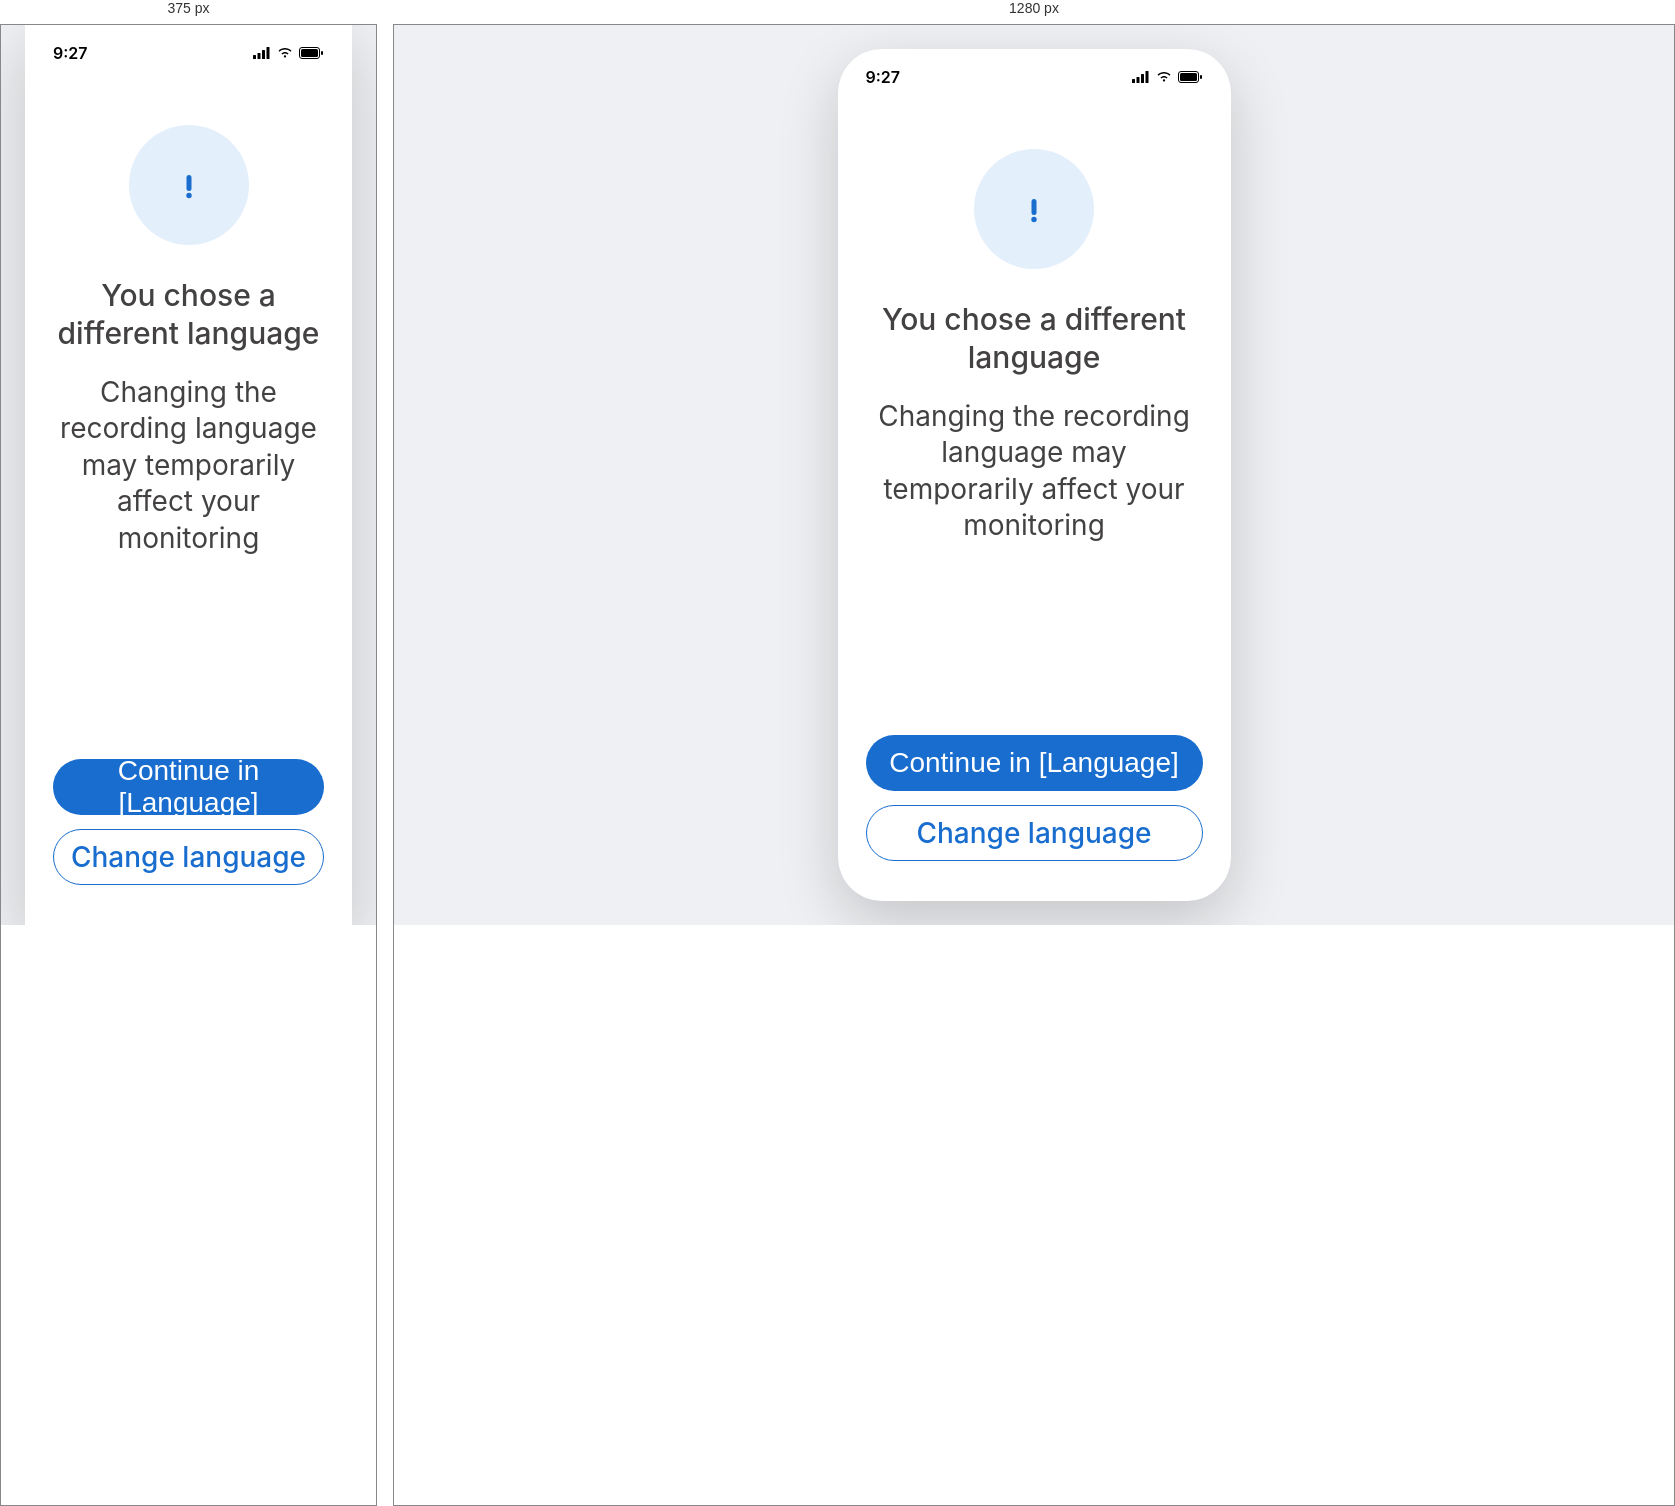
Rendered at 375 px and 1280 px, left to right.

<!-- file: language-changed.html -->
<!DOCTYPE html>
<html lang="en">
<head>
<meta charset="UTF-8">
<meta name="viewport" content="width=device-width, initial-scale=1.0">
<title>HearO - Language Changed</title>
<link rel="preconnect" href="https://fonts.googleapis.com">
<link rel="preconnect" href="https://fonts.gstatic.com" crossorigin>
<link href="https://fonts.googleapis.com/css2?family=Inter:wght@400;500;600;700;800&display=swap" rel="stylesheet">
<link rel="stylesheet" href="/Mobile%20app/style.css?v=30">
<script src="/Mobile%20app/font-scale.js?v=29"></script>
<script src="/Mobile%20app/proto-controls.js?v=3" defer></script>
</head>
<body>

  <div class="phone-frame">
    <div class="status-bar">
      <span class="status-time">9:27</span>
      <div class="status-icons">
        <svg width="18" height="12" viewBox="0 0 18 12" fill="none" xmlns="http://www.w3.org/2000/svg"><rect x="0" y="8" width="3" height="4" rx="0.5" fill="black"/><rect x="4.5" y="6" width="3" height="6" rx="0.5" fill="black"/><rect x="9" y="3" width="3" height="9" rx="0.5" fill="black"/><rect x="13.5" y="0" width="3" height="12" rx="0.5" fill="black"/></svg>
        <svg width="16" height="12" viewBox="0 0 16 12" fill="none" xmlns="http://www.w3.org/2000/svg"><path d="M8 10.5C8.6 10.5 9.1 10 9.1 9.4C9.1 8.8 8.6 8.3 8 8.3C7.4 8.3 6.9 8.8 6.9 9.4C6.9 10 7.4 10.5 8 10.5Z" fill="black"/><path d="M8 6.5C9 6.5 9.9 6.9 10.6 7.6L11.6 6.6C10.6 5.6 9.4 5 8 5C6.6 5 5.4 5.6 4.4 6.6L5.4 7.6C6.1 6.9 7 6.5 8 6.5Z" fill="black"/><path d="M8 2.5C10.1 2.5 12 3.3 13.5 4.8L14.5 3.8C12.7 2 10.5 1 8 1C5.5 1 3.3 2 1.5 3.8L2.5 4.8C4 3.3 5.9 2.5 8 2.5Z" fill="black"/></svg>
        <svg width="25" height="12" viewBox="0 0 25 12" fill="none" xmlns="http://www.w3.org/2000/svg"><rect x="0.5" y="0.5" width="20" height="11" rx="2.5" stroke="black"/><rect x="2" y="2" width="17" height="8" rx="1.5" fill="black"/><rect x="22" y="4" width="2" height="4" rx="1" fill="black"/></svg>
      </div>
    </div>

    <div class="langchanged-content">
      <div class="langchanged-icon">
        <svg width="36" height="36" viewBox="0 0 36 36" fill="none" xmlns="http://www.w3.org/2000/svg">
          <rect x="15.5" y="8" width="5" height="16" rx="2.5" fill="#186DCE"/>
          <circle cx="18" cy="28.5" r="2.7" fill="#186DCE"/>
        </svg>
      </div>

      <h1 class="langchanged-title">You chose a different language</h1>
      <p class="langchanged-desc">Changing the recording language may temporarily affect your monitoring</p>

      <div class="langchanged-footer">
        <button type="button" class="login-btn" onclick="window.location.href='/Mobile%20app/home.html'">Continue in [Language]</button>
        <button type="button" class="btn-outline" onclick="window.location.href='/Mobile%20app/language.html'">Change language</button>
      </div>
    </div>
  </div>

</body>
</html>


/* @media block from style.css */
@media (min-width: 421px) {
  .phone-frame {
    transform: scale(min(1, (100vh - 64px) / 852px, (100vw - 64px) / 393px));
    transform-origin: center center;
  }
}

/* @media block from style.css */
@media (max-width: 420px) {
  .phone-frame {
    width: 100%;
    height: 100vh;
    border-radius: 0;
  }
}